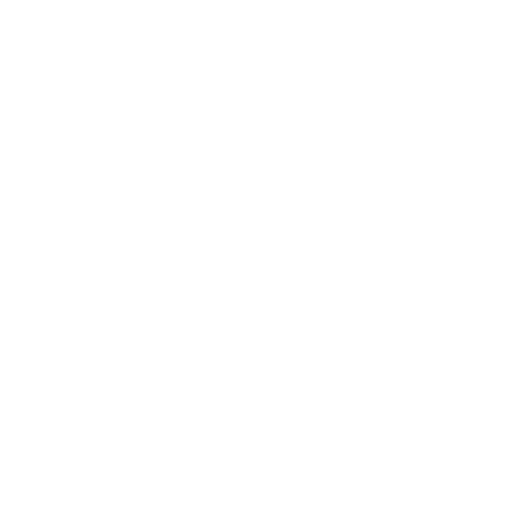
t = 0.00 s
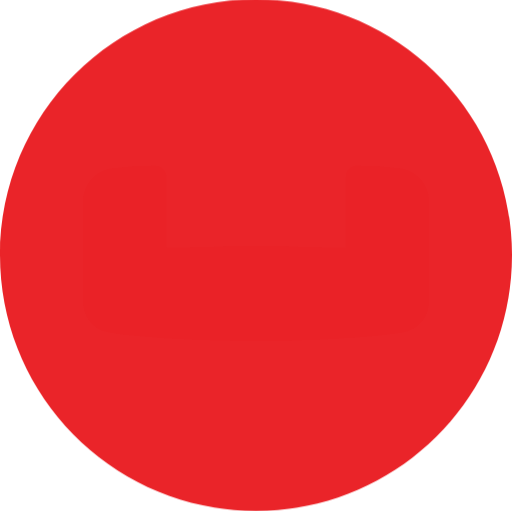
t = 0.63 s
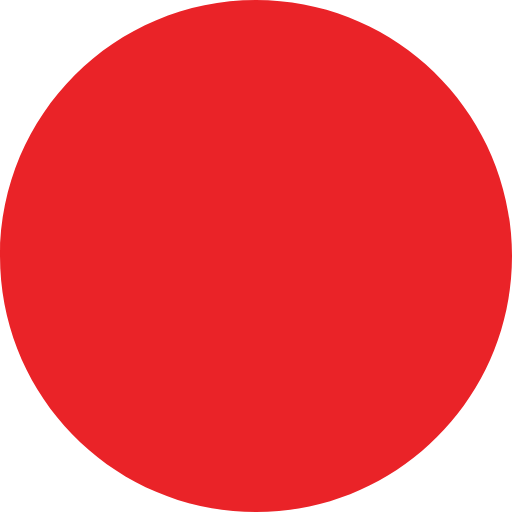
t = 1.48 s
t = 2.09 s: frame unchanged from t = 1.48 s, image omitted
t = 2.70 s: frame unchanged from t = 1.48 s, image omitted
t = 3.31 s: frame unchanged from t = 1.48 s, image omitted

The animated SVG that drew these frames (rendered in a browser with its animation timeline set to each time). Animation: 3 CSS @keyframes rules; one cycle of 3.60 s, repeats indefinitely.

<svg xmlns="http://www.w3.org/2000/svg" viewBox="0 0 24 24" role="img" aria-label="Couchbase"><style>@keyframes tss_couchbase_al{0%{opacity:0}4%,92%{opacity:1}98%,100%{opacity:0}}.tss_couchbase_al{animation:tss_couchbase_al 3.6s linear infinite}@keyframes tss_couchbase_pc0{0%,0%{opacity:0;transform:translateY(-9px) scaleY(.88)}22%,100%{opacity:1;transform:none}}@keyframes tss_couchbase_pc1{0%,2%{opacity:0;transform:translateY(-9px) scaleY(.88)}24%,100%{opacity:1;transform:none}}.tss_couchbase_pc0{transform-box:fill-box;transform-origin:50% 100%;animation:tss_couchbase_pc0 3.6s cubic-bezier(.22,1,.36,1) infinite}.tss_couchbase_pc1{transform-box:fill-box;transform-origin:50% 100%;animation:tss_couchbase_pc1 3.6s cubic-bezier(.22,1,.36,1) infinite}@media (prefers-reduced-motion: reduce){.tss_couchbase_al{animation:none!important;opacity:1!important}.tss_couchbase_pc0{animation:none!important;opacity:1!important;transform:none!important}.tss_couchbase_pc1{animation:none!important;opacity:1!important;transform:none!important}}</style><g class="tss_couchbase_al"><g transform="translate(0 0) scale(1)"><g class="tss_couchbase_pc0"><path fill="#EA2328" fill-rule="evenodd" d="M20.111 14.104 a1.467 1.458 0 0 1 -1.235 1.503 c-1.422 0.244 -4.385 0.398 -6.875 0.398 s-5.454 -0.15 -6.877 -0.398 c-0.814 -0.14 -1.235 -0.787 -1.235 -1.503 V9.417 a1.57 1.56 0 0 1 1.235 -1.505 a15.72 15.619 0 0 1 2.156 -0.14 a0.537 0.533 0 0 1 0.523 0.543 v3.303 c1.463 0 2.727 -0.086 4.201 -0.086 c1.474 0 2.727 0.086 4.196 0.086 V8.342 a0.535 0.532 0 0 1 0.494 -0.569 h0.027 a15.995 15.891 0 0 1 2.156 0.14 a1.57 1.56 0 0 1 1.234 1.504 Z"/></g><g class="tss_couchbase_pc1"><path fill="#EA2328" fill-rule="evenodd" d="M12.001 0 C5.373 0 0 5.374 0 12 c0 6.628 5.373 12 12 12 c6.628 0 12 -5.372 12 -12 c0 -6.626 -5.373 -12 -12 -12 Z"/></g></g></g></svg>
